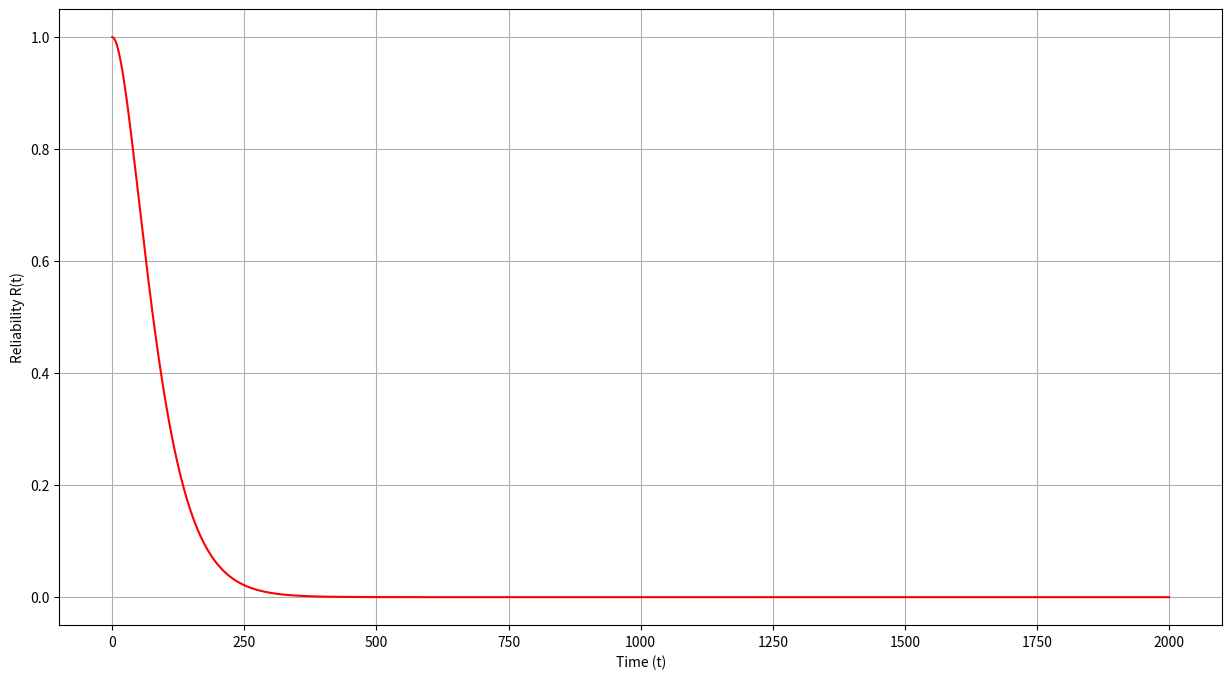

Write Python code to recreate this figure.
import numpy as np
from matplotlib import pyplot as plt

l = 0.005
t = np.linspace(0, 2000, 10000)
R = np.array([np.exp(-l*ts) for ts in t])
sys = R**8 + 8*R**7*(1-R) + 20*R**6*(1-R)**2 + 16*R**5*(1-R)**3 + 2*R**4*(1-R)**4

plt.figure(figsize=(15,8))
plt.xlabel('Time (t)')
plt.ylabel('Reliability R(t)')
plt.grid(True)
plt.plot(t, sys, color='r')

plt.show()

R = np.exp(-l*48)
sys_48 = R**8 + 8*R**7*(1-R) + 20*R**6*(1-R)**2 + 16*R**5*(1-R)**3 + 2*R**4*(1-R)**4
print(sys_48)
